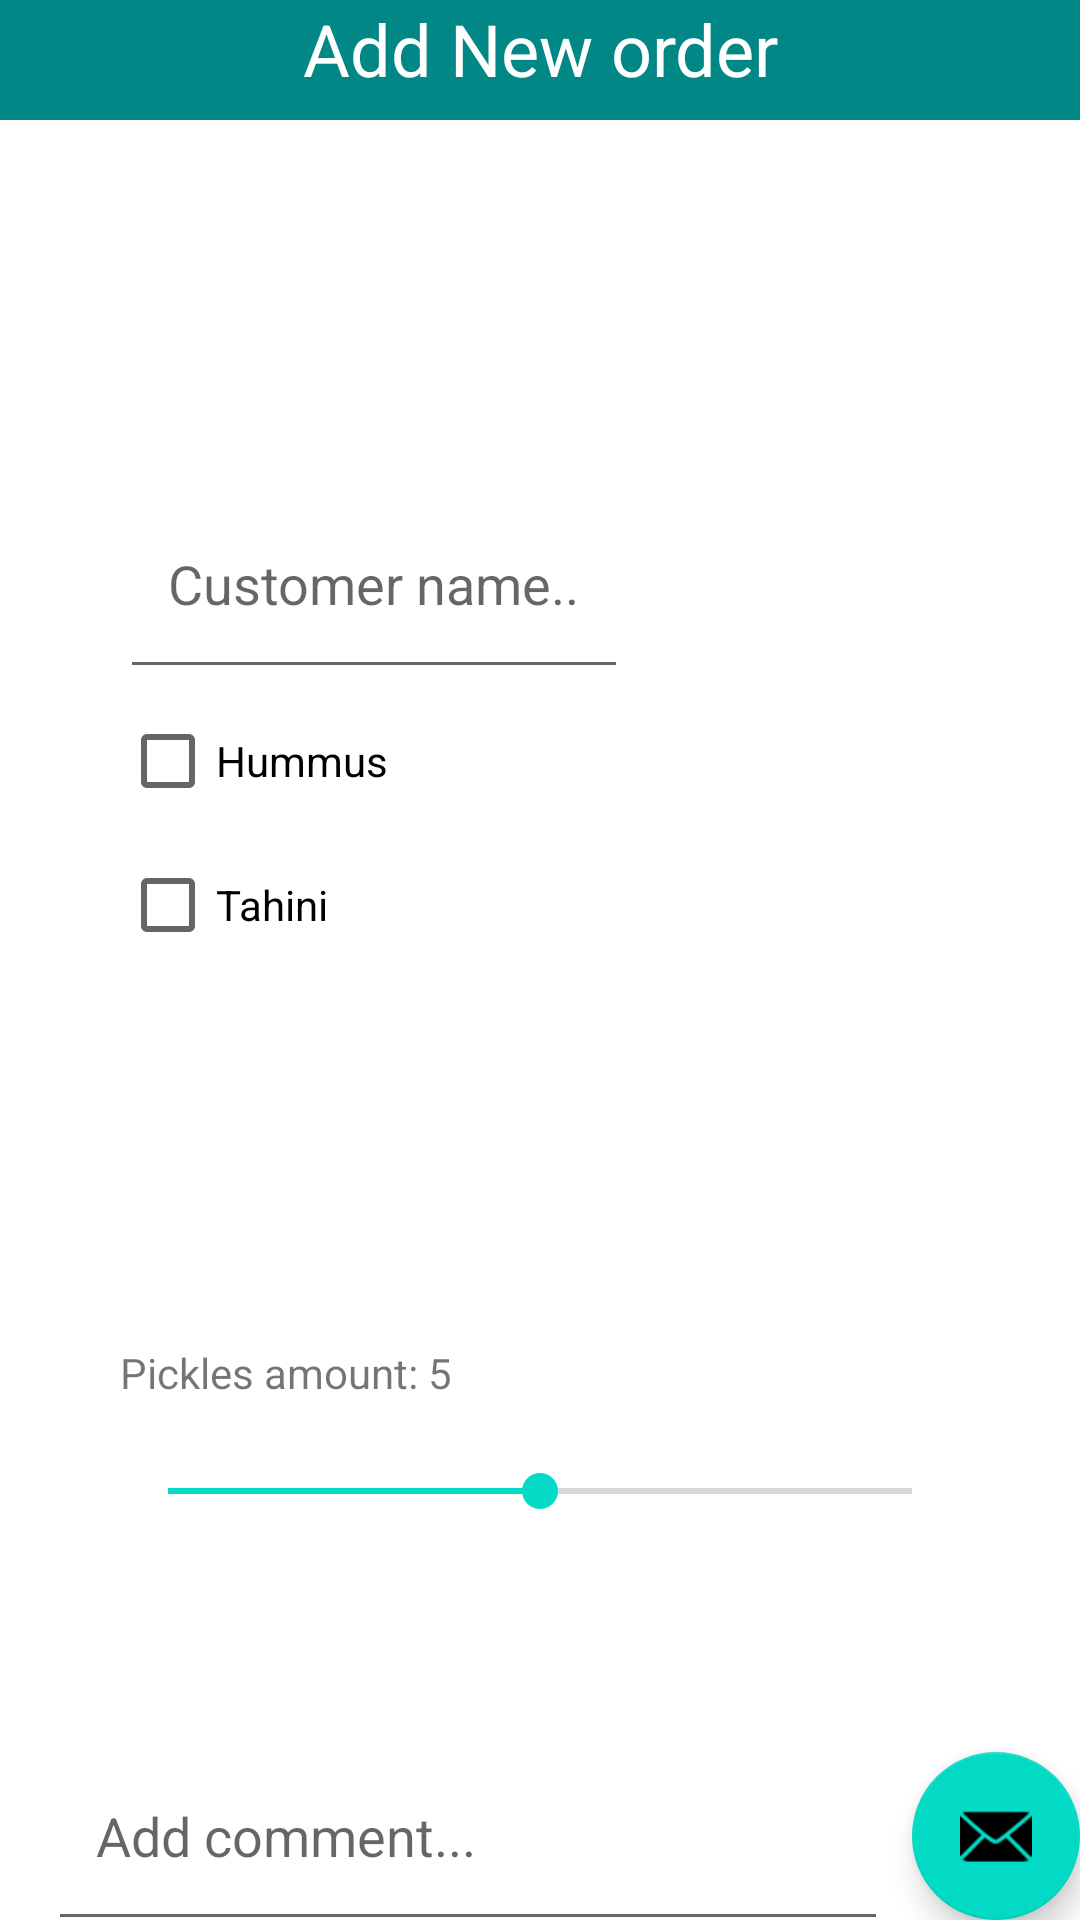

Reconstruct the res/layout file that produces this screen, plus the resources it refers to.
<!-- AndroidManifest.xml: activity theme Theme.PostPc_ex7.NoActionBar -->
<!-- res/layout/activity_new_order.xml -->
<?xml version="1.0" encoding="utf-8"?>
<androidx.constraintlayout.widget.ConstraintLayout xmlns:android="http://schemas.android.com/apk/res/android"
    xmlns:app="http://schemas.android.com/apk/res-auto"
    xmlns:tools="http://schemas.android.com/tools"
    android:id="@+id/OrderScreenTitle"
    android:layout_width="match_parent"
    android:layout_height="match_parent"
    android:background="#FFFFFF"
    tools:context=".newOrderActivity">


    <CheckBox
        android:id="@+id/checkBoxTahini"
        android:layout_width="wrap_content"
        android:layout_height="wrap_content"
        android:layout_marginStart="40dp"
        android:text="Tahini"
        app:layout_constraintStart_toStartOf="parent"
        app:layout_constraintTop_toBottomOf="@+id/checkBoxHummus" />

    <com.google.android.material.floatingactionbutton.FloatingActionButton
        android:id="@+id/setNewOrderButton"
        android:layout_width="wrap_content"
        android:layout_height="wrap_content"
        android:layout_gravity="bottom|end"
        android:layout_margin="@dimen/fab_margin"
        app:layout_constraintBottom_toBottomOf="parent"
        app:layout_constraintEnd_toEndOf="parent"
        app:srcCompat="@android:drawable/ic_dialog_email" />

    <TextView
        android:id="@+id/newOrderTitle"
        android:layout_width="match_parent"
        android:layout_height="40dp"
        android:background="#00BCD4"
        android:backgroundTint="@color/teal_700"
        android:text="Add New order"
        android:textAlignment="center"
        android:textAllCaps="false"
        android:textColor="#FFFFFF"
        android:textSize="24sp"
        app:layout_constraintStart_toStartOf="parent"
        app:layout_constraintTop_toTopOf="parent" />

    <SeekBar
        android:id="@+id/picklesBar"
        android:layout_width="0dp"
        android:layout_height="60dp"
        android:layout_marginStart="40dp"
        android:layout_marginEnd="40dp"
        android:layout_marginBottom="50dp"
        android:max="10"
        android:progress="5"
        app:layout_constraintBottom_toTopOf="@+id/editTextInsertcomment"
        app:layout_constraintEnd_toEndOf="parent"
        app:layout_constraintHorizontal_bias="0.0"
        app:layout_constraintStart_toStartOf="parent" />

    <TextView
        android:id="@+id/amountOfPicklesTitle"
        android:layout_width="wrap_content"
        android:layout_height="wrap_content"
        android:layout_marginStart="40dp"
        android:text="Pickles amount: 5"
        app:layout_constraintBottom_toTopOf="@+id/picklesBar"
        app:layout_constraintStart_toStartOf="parent" />

    <CheckBox
        android:id="@+id/checkBoxHummus"
        android:layout_width="wrap_content"
        android:layout_height="wrap_content"
        android:layout_marginStart="40dp"
        android:text="Hummus"
        app:layout_constraintBottom_toTopOf="@+id/picklesBar"
        app:layout_constraintStart_toStartOf="parent"
        app:layout_constraintTop_toBottomOf="@+id/newOrderTitle" />

    <EditText
        android:id="@+id/editTextInsertcomment"
        android:layout_width="0dp"
        android:layout_height="70dp"
        android:layout_marginStart="16dp"
        android:layout_marginEnd="8dp"
        android:elevation="4dp"
        android:hint="Add comment..."
        android:maxLines="1"
        android:paddingStart="16dp"
        android:paddingTop="8dp"
        android:paddingEnd="16dp"
        android:paddingBottom="8dp"
        app:layout_constraintBottom_toBottomOf="@id/setNewOrderButton"
        app:layout_constraintEnd_toStartOf="@id/setNewOrderButton"
        app:layout_constraintStart_toStartOf="parent"
        app:layout_constraintTop_toTopOf="@id/setNewOrderButton" />

    <EditText
        android:id="@+id/editTextInsertCustomerName"
        android:layout_width="0dp"
        android:layout_height="70dp"
        android:layout_marginStart="40dp"
        android:elevation="4dp"
        android:hint="Customer name.."
        android:maxLines="1"
        android:paddingStart="16dp"
        android:paddingTop="8dp"
        android:paddingEnd="16dp"
        android:paddingBottom="8dp"
        app:layout_constraintBottom_toTopOf="@+id/checkBoxHummus"
        app:layout_constraintStart_toStartOf="parent" />


</androidx.constraintlayout.widget.ConstraintLayout>
<!-- resources referenced by this layout -->
<resources>
  <style name="Theme.PostPc_ex7.NoActionBar">
          <item name="windowActionBar">false</item>
          <item name="windowNoTitle">true</item>
      </style>
  <!-- not gathered from this repository: default colours our renderer supplied (Android Studio template values) -->
  <color name="teal_700">#FF018786</color>
</resources>
